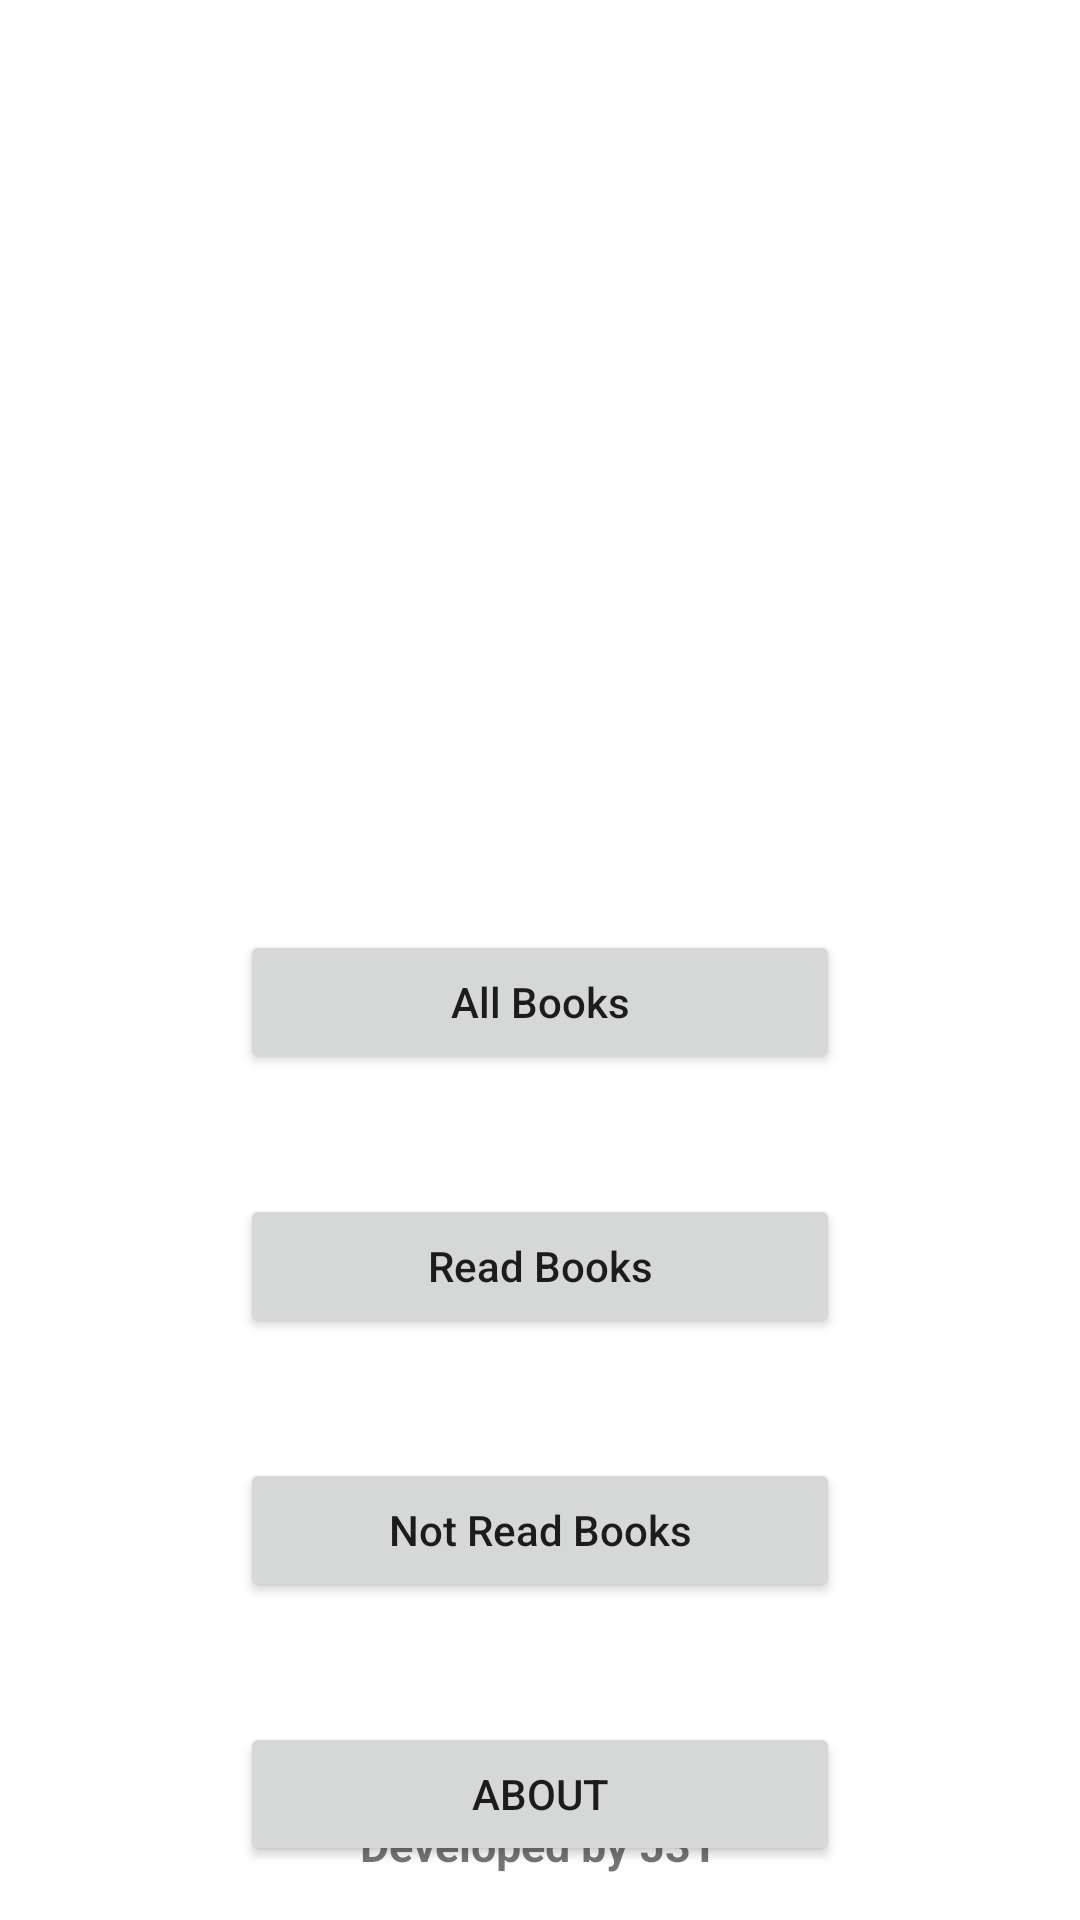

Reconstruct the res/layout file that produces this screen, plus the resources it refers to.
<!-- AndroidManifest.xml: application theme Theme.Library5 -->
<!-- res/layout/activity_main.xml -->
<?xml version="1.0" encoding="utf-8"?>
<androidx.constraintlayout.widget.ConstraintLayout xmlns:android="http://schemas.android.com/apk/res/android"
    xmlns:app="http://schemas.android.com/apk/res-auto"
    xmlns:tools="http://schemas.android.com/tools"
    android:layout_width="match_parent"
    android:layout_height="match_parent"
    tools:context=".MainActivity">

    <ImageView
        android:id="@+id/main_image"
        android:layout_width="200dp"
        android:layout_height="200dp"
        android:src="@mipmap/ic_launcher_round"
        app:layout_constraintRight_toRightOf="parent"
        app:layout_constraintLeft_toLeftOf="parent"
        app:layout_constraintTop_toTopOf="parent"
        android:layout_marginTop="70dp"
        />
    <Button
        android:id="@+id/btnAllBooks"
        android:layout_width="200dp"
        android:layout_height="wrap_content"
        app:layout_constraintLeft_toLeftOf="parent"
        app:layout_constraintRight_toRightOf="parent"
        app:layout_constraintTop_toBottomOf="@id/main_image"
        android:layout_marginTop="40dp"
        android:text="All Books"
        android:textAllCaps="false"/>
    <Button
        android:id="@+id/btnReadBooks"
        android:layout_width="200dp"
        android:layout_height="wrap_content"
        app:layout_constraintLeft_toLeftOf="parent"
        app:layout_constraintRight_toRightOf="parent"
        app:layout_constraintTop_toBottomOf="@id/btnAllBooks"
        android:layout_marginTop="40dp"
        android:text="Read Books"
        android:textAllCaps="false"/>
    <Button
        android:id="@+id/btnNotReadBooks"
        android:layout_width="200dp"
        android:layout_height="wrap_content"
        app:layout_constraintLeft_toLeftOf="parent"
        app:layout_constraintRight_toRightOf="parent"
        app:layout_constraintTop_toBottomOf="@id/btnReadBooks"
        android:layout_marginTop="40dp"
        android:text="Not Read Books"
        android:textAllCaps="false"/>
    <Button
        android:id="@+id/btnAbout"
        android:layout_width="200dp"
        android:layout_height="wrap_content"
        app:layout_constraintLeft_toLeftOf="parent"
        app:layout_constraintRight_toRightOf="parent"
        app:layout_constraintTop_toBottomOf="@id/btnNotReadBooks"
        android:layout_marginTop="40dp"
        android:text="ABOUT"
        android:textAllCaps="false"/>
    <TextView
        android:layout_width="wrap_content"
        android:layout_height="wrap_content"
        android:text="Developed by J3T"
        app:layout_constraintRight_toRightOf="parent"
        app:layout_constraintLeft_toLeftOf="parent"
        app:layout_constraintBottom_toBottomOf="parent"
        android:layout_marginBottom="15dp"
        android:textStyle="bold"
        android:textSize="15sp"/>


</androidx.constraintlayout.widget.ConstraintLayout>
<!-- resources referenced by this layout -->
<resources>
  <style name="Theme.Library5" parent="Theme.MaterialComponents.DayNight.DarkActionBar">
          
          <item name="colorPrimary">@color/purple_500</item>
          <item name="colorPrimaryVariant">@color/purple_700</item>
          <item name="colorOnPrimary">@color/white</item>
          
          <item name="colorSecondary">@color/teal_200</item>
          <item name="colorSecondaryVariant">@color/teal_700</item>
          <item name="colorOnSecondary">@color/black</item>
          
          <item name="android:statusBarColor" tools:targetApi="l">?attr/colorPrimaryVariant</item>
          
      </style>
  <color name="purple_500">#FF6200EE</color>
  <color name="purple_700">#FF3700B3</color>
  <color name="white">#FFFFFFFF</color>
  <color name="teal_200">#FF03DAC5</color>
  <color name="teal_700">#FF018786</color>
  <color name="black">#FF000000</color>
</resources>
